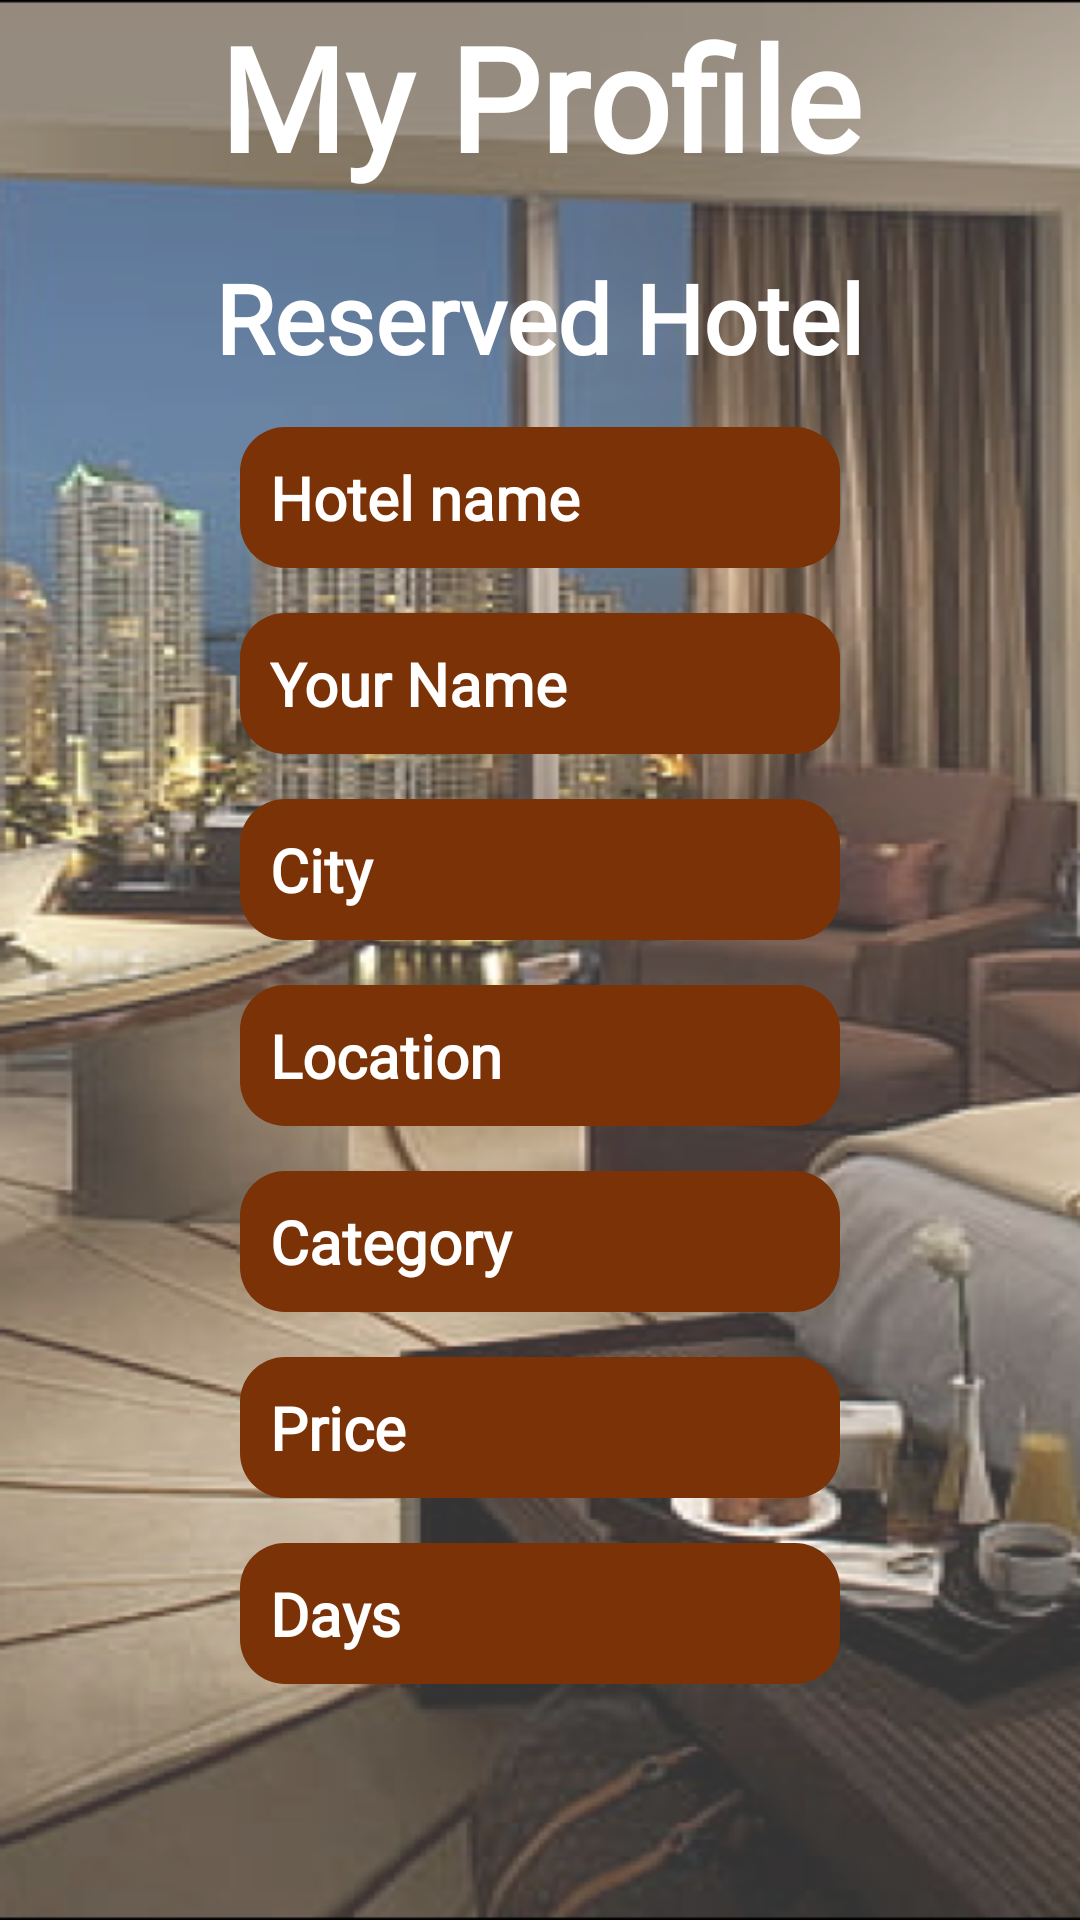

Here is an Android app screen rendered from its layout file. Give the layout XML and the strings, colors and styles it references.
<!-- AndroidManifest.xml: application theme Theme.MedinaHotel -->
<!-- res/layout/activity_account.xml -->
<?xml version="1.0" encoding="utf-8"?>
<RelativeLayout xmlns:android="http://schemas.android.com/apk/res/android"
    xmlns:app="http://schemas.android.com/apk/res-auto"
    xmlns:tools="http://schemas.android.com/tools"
    android:layout_width="match_parent"
    android:layout_height="match_parent"
    android:background="@drawable/main_bg"
    tools:context=".AccountActivity">
    
    <RelativeLayout
        android:id="@+id/toolbarRl"
        android:layout_width="match_parent"
        android:layout_height="wrap_content">

        <ImageButton
            android:id="@+id/back_btn"
            android:layout_width="wrap_content"
            android:layout_height="wrap_content"
            android:layout_margin="10dp"
            android:background="@android:color/transparent"
            android:padding="10dp"
            android:src="@drawable/ic_back" />

        <TextView
            android:id="@+id/titleTv"
            android:layout_width="wrap_content"
            android:layout_height="wrap_content"
            android:layout_centerHorizontal="true"
            android:layout_marginBottom="20dp"
            android:fontFamily="@font/sansita"
            android:text="My Profile"
            android:textColor="@color/white"
            android:textSize="48sp"
            android:textStyle="bold" />
        <TextView
            android:id="@+id/subTitleTv"
            android:layout_below="@id/titleTv"
            android:layout_width="wrap_content"
            android:layout_height="wrap_content"
            android:layout_centerHorizontal="true"
            android:fontFamily="@font/sansita"
            android:text="Reserved Hotel"
            android:textColor="@color/white"
            android:textSize="32sp"
            android:textStyle="bold" />
    </RelativeLayout>

    <LinearLayout
        android:layout_width="match_parent"
        android:layout_height="wrap_content"
        android:orientation="vertical"
        android:layout_below="@+id/toolbarRl"
        android:gravity="center"
        android:layout_marginHorizontal="80dp">
        <TextView
            android:id="@+id/hotelNameTv"
            android:layout_width="match_parent"
            android:layout_height="wrap_content"
            android:background="@drawable/shape_edittext01"
            android:fontFamily="@font/sansita"
            android:paddingHorizontal="10dp"
            android:paddingVertical="10dp"
            android:textAllCaps="false"
            android:text="Hotel name"
            android:textColorHint="@color/white"
            android:textColor="@color/white"
            android:textSize="20sp"
            android:textStyle="bold"
            android:layout_marginTop="15dp"/>
        <TextView
            android:id="@+id/nameTv"
            android:layout_width="match_parent"
            android:layout_height="wrap_content"
            android:background="@drawable/shape_edittext01"
            android:fontFamily="@font/sansita"
            android:paddingHorizontal="10dp"
            android:paddingVertical="10dp"
            android:textAllCaps="false"
            android:text="Your Name"
            android:textColorHint="@color/white"
            android:textColor="@color/white"
            android:textSize="20sp"
            android:textStyle="bold"
            android:layout_marginTop="15dp"/>
        <TextView
            android:id="@+id/cityTv"
            android:layout_width="match_parent"
            android:layout_height="wrap_content"
            android:background="@drawable/shape_edittext01"
            android:fontFamily="@font/sansita"
            android:padding="10dp"
            android:textAllCaps="false"
            android:text="City"
            android:textColorHint="@color/white"
            android:textColor="@color/white"
            android:textSize="20sp"
            android:textStyle="bold"
            android:layout_marginTop="15dp"/>
        <TextView
            android:id="@+id/locationTv"
            android:layout_width="match_parent"
            android:layout_height="wrap_content"
            android:background="@drawable/shape_edittext01"
            android:fontFamily="@font/sansita"
            android:padding="10dp"
            android:textAllCaps="false"
            android:text="Location"
            android:textColor="@color/white"
            android:textColorHint="@color/white"
            android:textSize="20sp"
            android:textStyle="bold"
            android:layout_marginTop="15dp"/>
        <TextView
            android:id="@+id/categoryTv"
            android:layout_width="match_parent"
            android:layout_height="wrap_content"
            android:background="@drawable/shape_edittext01"
            android:fontFamily="@font/sansita"
            android:padding="10dp"
            android:textAllCaps="false"
            android:text="Category"
            android:textColor="@color/white"
            android:textColorHint="@color/white"
            android:textSize="20sp"
            android:textStyle="bold"
            android:layout_marginTop="15dp"/>
        <TextView
            android:id="@+id/priceTv"
            android:layout_width="match_parent"
            android:layout_height="wrap_content"
            android:background="@drawable/shape_edittext01"
            android:fontFamily="@font/sansita"
            android:padding="10dp"
            android:textAllCaps="false"
            android:text="Price"
            android:textColor="@color/white"
            android:textColorHint="@color/white"
            android:textSize="20sp"
            android:textStyle="bold"
            android:layout_marginTop="15dp"/>
        <TextView
            android:id="@+id/msg"
            android:layout_width="match_parent"
            android:layout_height="wrap_content"
            android:background="@drawable/shape_edittext01"
            android:fontFamily="@font/sansita"
            android:padding="10dp"
            android:textAllCaps="false"
            android:text="Days"
            android:textColor="@color/white"
            android:textColorHint="@color/white"
            android:textSize="20sp"
            android:textStyle="bold"
            android:layout_marginTop="15dp"/>
    </LinearLayout>
</RelativeLayout>
<!-- resources referenced by this layout -->
<resources>
  <color name="white">#FFFFFFFF</color>
  <!-- drawable main_bg: png bitmap (drawable-v24, 383202 bytes) -->
  <!-- drawable shape_edittext01 (drawable) -->
  <?xml version="1.0" encoding="utf-8"?>
  <shape xmlns:android="http://schemas.android.com/apk/res/android"
      android:shape="rectangle">
      <corners android:radius="15dp"/>
      <solid android:color="#7A3206"/>
  </shape>
  <style name="Theme.MedinaHotel" parent="Theme.MaterialComponents.DayNight.NoActionBar">
          
          <item name="colorPrimary">@color/white</item>
          <item name="colorPrimaryVariant">@color/purple_700</item>
          <item name="colorOnPrimary">@color/white</item>
          
          <item name="colorSecondary">@color/teal_200</item>
          <item name="colorSecondaryVariant">@color/teal_700</item>
          <item name="colorOnSecondary">@color/black</item>
          
          <item name="android:statusBarColor" tools:targetApi="l">?attr/colorPrimaryVariant</item>
          
      </style>
  <color name="purple_700">#FF3700B3</color>
  <color name="teal_200">#FF03DAC5</color>
  <color name="teal_700">#FF018786</color>
  <color name="black">#FF000000</color>
</resources>
